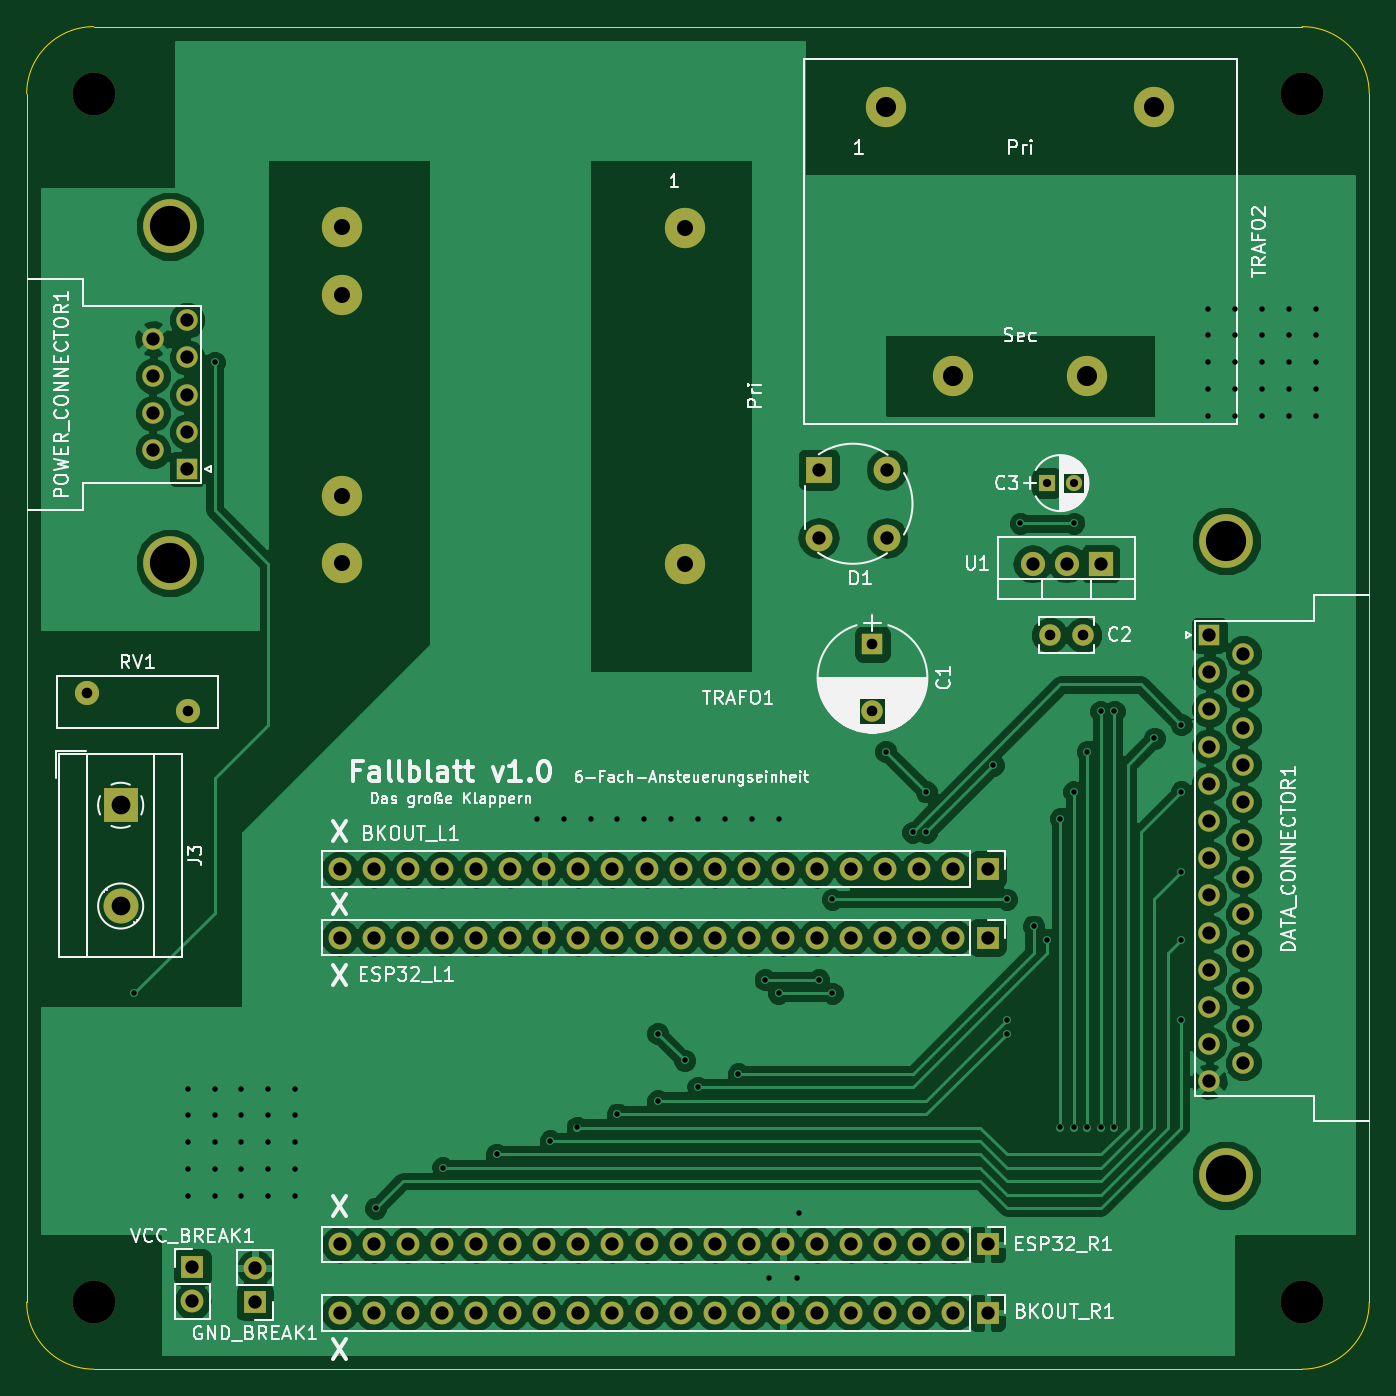
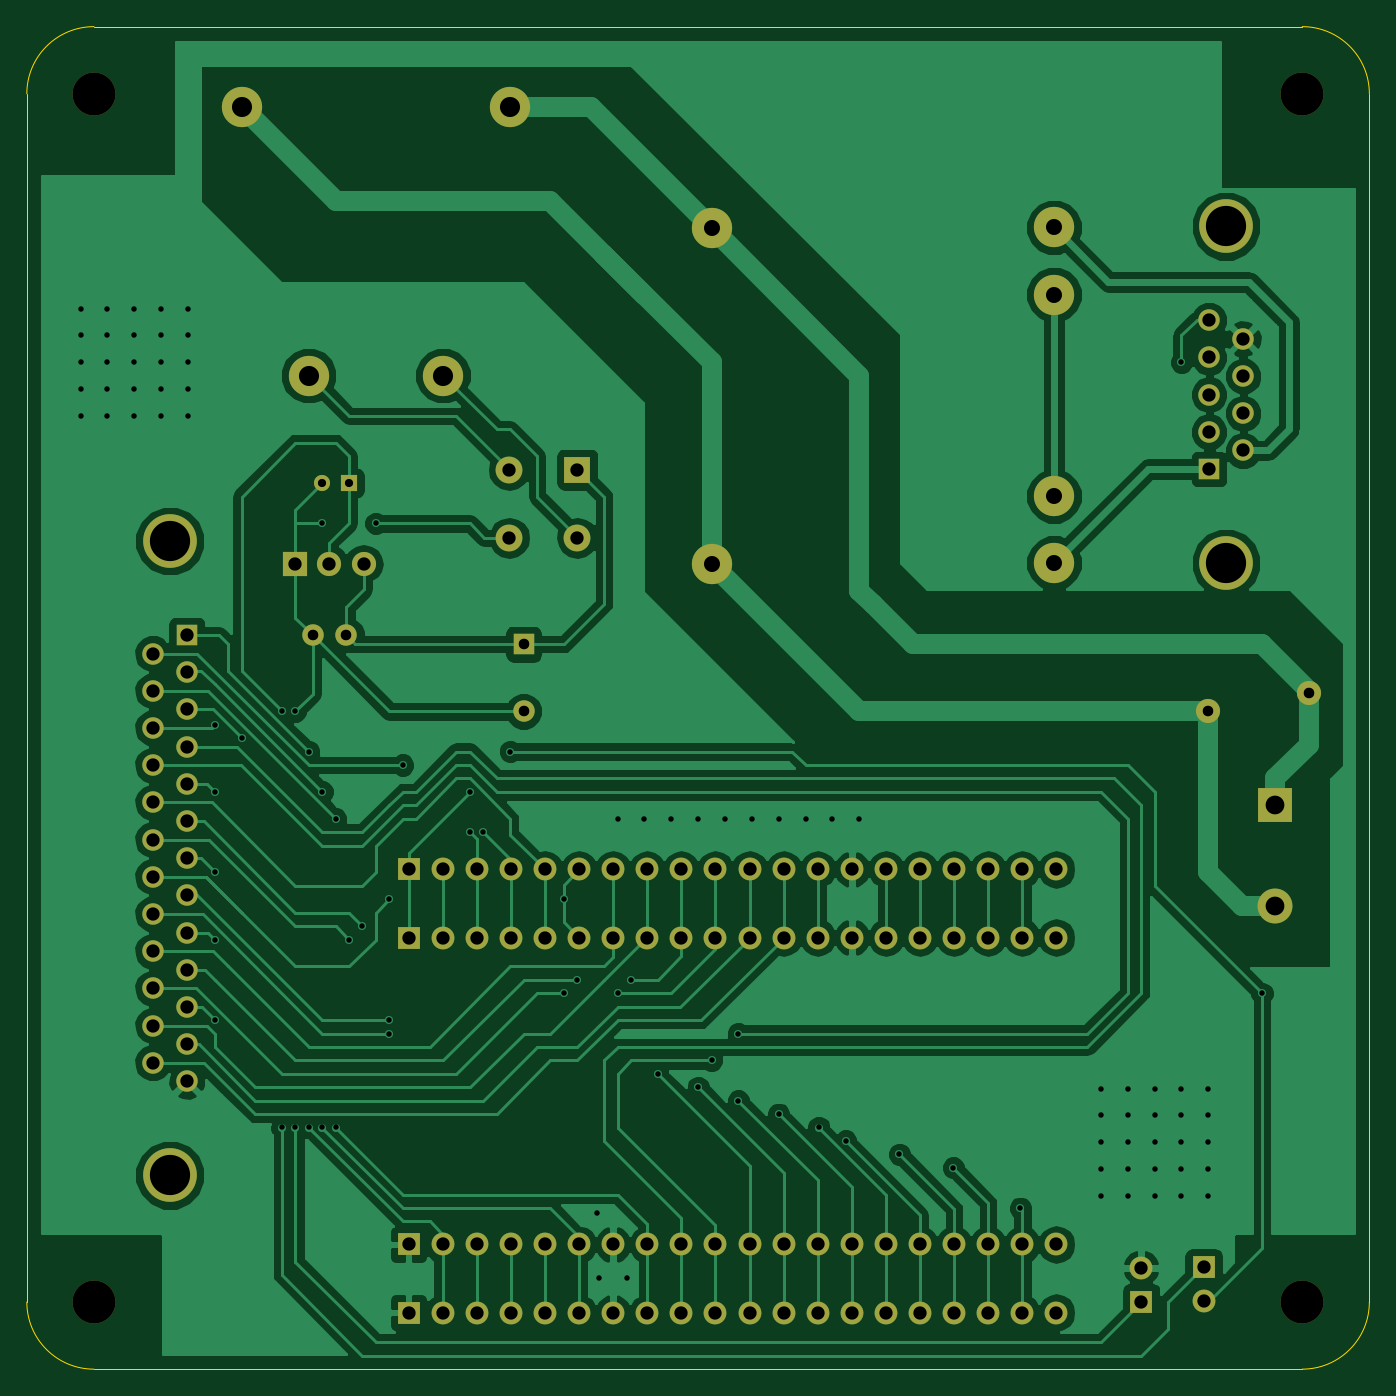
Circuit board: 8 layer files. Board 100.0 x 100.0 mm.
- bottom_copper: splitflap-B.Cu.gbl (101702 bytes)
- bottom_mask: splitflap-B.Mask.gbs (4745 bytes)
- outline: splitflap-Edge.Cuts.gm1 (766 bytes)
- top_copper: splitflap-F.Cu.gtl (135946 bytes)
- top_mask: splitflap-F.Mask.gts (4745 bytes)
- top_silk: splitflap-F.SilkS.gto (67601 bytes)
- drill: splitflap-NPTH.drl (213 bytes)
- drill: splitflap.drl (4096 bytes)

=== bottom_copper: splitflap-B.Cu.gbl (101702 bytes, source omitted) ===
=== bottom_mask: splitflap-B.Mask.gbs ===
G04 #@! TF.FileFunction,Soldermask,Bot*
%FSLAX46Y46*%
G04 Gerber Fmt 4.6, Leading zero omitted, Abs format (unit mm)*
G04 Created by KiCad (PCBNEW 4.0.7) date Thu Apr 19 20:54:26 2018*
%MOMM*%
%LPD*%
G01*
G04 APERTURE LIST*
%ADD10C,0.100000*%
%ADD11C,4.000000*%
%ADD12R,1.600000X1.600000*%
%ADD13C,1.600000*%
%ADD14R,1.200000X1.200000*%
%ADD15C,1.200000*%
%ADD16O,2.000000X2.000000*%
%ADD17R,2.000000X2.000000*%
%ADD18R,1.800000X1.800000*%
%ADD19O,1.800000X1.800000*%
%ADD20R,1.700000X1.700000*%
%ADD21O,1.700000X1.700000*%
%ADD22C,3.200000*%
%ADD23C,1.800000*%
%ADD24C,3.000000*%
%ADD25R,2.600000X2.600000*%
%ADD26C,2.600000*%
G04 APERTURE END LIST*
D10*
D11*
X184150000Y-126360000D03*
D12*
X182880000Y-86120000D03*
D13*
X182880000Y-88890000D03*
X182880000Y-91660000D03*
X182880000Y-94430000D03*
X182880000Y-97200000D03*
X182880000Y-99970000D03*
X182880000Y-102740000D03*
X182880000Y-105510000D03*
X182880000Y-108280000D03*
X182880000Y-111050000D03*
X182880000Y-113820000D03*
X182880000Y-116590000D03*
X182880000Y-119360000D03*
X185420000Y-87505000D03*
X185420000Y-90275000D03*
X185420000Y-93045000D03*
X185420000Y-95815000D03*
X185420000Y-98585000D03*
X185420000Y-101355000D03*
X185420000Y-104125000D03*
X185420000Y-106895000D03*
X185420000Y-109665000D03*
X185420000Y-112435000D03*
X185420000Y-115205000D03*
X185420000Y-117975000D03*
D11*
X184150000Y-79120000D03*
X105470000Y-55670000D03*
D12*
X106740000Y-73750000D03*
D13*
X106740000Y-70980000D03*
X106740000Y-68210000D03*
X106740000Y-65440000D03*
X106740000Y-62670000D03*
X104200000Y-72365000D03*
X104200000Y-69595000D03*
X104200000Y-66825000D03*
X104200000Y-64055000D03*
D11*
X105470000Y-80750000D03*
D12*
X157800000Y-86800000D03*
D13*
X157800000Y-91800000D03*
X171000000Y-86120000D03*
X173500000Y-86120000D03*
D14*
X170800000Y-74800000D03*
D15*
X172800000Y-74800000D03*
D16*
X158880000Y-73800000D03*
X153800000Y-78880000D03*
X158880000Y-78880000D03*
D17*
X153800000Y-73800000D03*
D18*
X174800000Y-80800000D03*
D19*
X172260000Y-80800000D03*
X169720000Y-80800000D03*
D20*
X166370000Y-131510000D03*
D21*
X163830000Y-131510000D03*
X161290000Y-131510000D03*
X158750000Y-131510000D03*
X156210000Y-131510000D03*
X153670000Y-131510000D03*
X151130000Y-131510000D03*
X148590000Y-131510000D03*
X146050000Y-131510000D03*
X143510000Y-131510000D03*
X140970000Y-131510000D03*
X138430000Y-131510000D03*
X135890000Y-131510000D03*
X133350000Y-131510000D03*
X130810000Y-131510000D03*
X128270000Y-131510000D03*
X125730000Y-131510000D03*
X123190000Y-131510000D03*
X120650000Y-131510000D03*
X118110000Y-131510000D03*
D20*
X166370000Y-103570000D03*
D21*
X163830000Y-103570000D03*
X161290000Y-103570000D03*
X158750000Y-103570000D03*
X156210000Y-103570000D03*
X153670000Y-103570000D03*
X151130000Y-103570000D03*
X148590000Y-103570000D03*
X146050000Y-103570000D03*
X143510000Y-103570000D03*
X140970000Y-103570000D03*
X138430000Y-103570000D03*
X135890000Y-103570000D03*
X133350000Y-103570000D03*
X130810000Y-103570000D03*
X128270000Y-103570000D03*
X125730000Y-103570000D03*
X123190000Y-103570000D03*
X120650000Y-103570000D03*
X118110000Y-103570000D03*
D20*
X166370000Y-136590000D03*
D21*
X163830000Y-136590000D03*
X161290000Y-136590000D03*
X158750000Y-136590000D03*
X156210000Y-136590000D03*
X153670000Y-136590000D03*
X151130000Y-136590000D03*
X148590000Y-136590000D03*
X146050000Y-136590000D03*
X143510000Y-136590000D03*
X140970000Y-136590000D03*
X138430000Y-136590000D03*
X135890000Y-136590000D03*
X133350000Y-136590000D03*
X130810000Y-136590000D03*
X128270000Y-136590000D03*
X125730000Y-136590000D03*
X123190000Y-136590000D03*
X120650000Y-136590000D03*
X118110000Y-136590000D03*
D20*
X166370000Y-108650000D03*
D21*
X163830000Y-108650000D03*
X161290000Y-108650000D03*
X158750000Y-108650000D03*
X156210000Y-108650000D03*
X153670000Y-108650000D03*
X151130000Y-108650000D03*
X148590000Y-108650000D03*
X146050000Y-108650000D03*
X143510000Y-108650000D03*
X140970000Y-108650000D03*
X138430000Y-108650000D03*
X135890000Y-108650000D03*
X133350000Y-108650000D03*
X130810000Y-108650000D03*
X128270000Y-108650000D03*
X125730000Y-108650000D03*
X123190000Y-108650000D03*
X120650000Y-108650000D03*
X118110000Y-108650000D03*
D20*
X111800000Y-135800000D03*
D21*
X111800000Y-133260000D03*
D20*
X107150000Y-133200000D03*
D21*
X107150000Y-135740000D03*
D22*
X99800000Y-135800000D03*
X99800000Y-45800000D03*
X189800000Y-45800000D03*
X189800000Y-135800000D03*
D23*
X106800000Y-91800000D03*
X99300000Y-90400000D03*
D24*
X143800000Y-55800000D03*
X143800000Y-80850000D03*
X118300000Y-80760000D03*
X118300000Y-55760000D03*
X118300000Y-60760000D03*
X118300000Y-75760000D03*
X158800000Y-46800000D03*
X178800000Y-46800000D03*
X173800000Y-66800000D03*
X163800000Y-66800000D03*
D25*
X101800000Y-98800000D03*
D26*
X101800000Y-106300000D03*
M02*

=== outline: splitflap-Edge.Cuts.gm1 ===
G04 #@! TF.FileFunction,Profile,NP*
%FSLAX46Y46*%
G04 Gerber Fmt 4.6, Leading zero omitted, Abs format (unit mm)*
G04 Created by KiCad (PCBNEW 4.0.7) date Thu Apr 19 20:54:26 2018*
%MOMM*%
%LPD*%
G01*
G04 APERTURE LIST*
%ADD10C,0.100000*%
G04 APERTURE END LIST*
D10*
X194800000Y-45800000D02*
X194800000Y-135800000D01*
X99800000Y-40800000D02*
X189800000Y-40800000D01*
X94800000Y-135800000D02*
X94800000Y-45800000D01*
X189800000Y-140800000D02*
X99800000Y-140800000D01*
X189800000Y-140800000D02*
G75*
G03X194800000Y-135800000I0J5000000D01*
G01*
X194800000Y-45800000D02*
G75*
G03X189800000Y-40800000I-5000000J0D01*
G01*
X99800000Y-40800000D02*
G75*
G03X94800000Y-45800000I0J-5000000D01*
G01*
X94800000Y-135800000D02*
G75*
G03X99800000Y-140800000I5000000J0D01*
G01*
M02*

=== top_copper: splitflap-F.Cu.gtl (135946 bytes, source omitted) ===
=== top_mask: splitflap-F.Mask.gts ===
G04 #@! TF.FileFunction,Soldermask,Top*
%FSLAX46Y46*%
G04 Gerber Fmt 4.6, Leading zero omitted, Abs format (unit mm)*
G04 Created by KiCad (PCBNEW 4.0.7) date Thu Apr 19 20:54:26 2018*
%MOMM*%
%LPD*%
G01*
G04 APERTURE LIST*
%ADD10C,0.100000*%
%ADD11C,4.000000*%
%ADD12R,1.600000X1.600000*%
%ADD13C,1.600000*%
%ADD14R,1.200000X1.200000*%
%ADD15C,1.200000*%
%ADD16O,2.000000X2.000000*%
%ADD17R,2.000000X2.000000*%
%ADD18R,1.800000X1.800000*%
%ADD19O,1.800000X1.800000*%
%ADD20R,1.700000X1.700000*%
%ADD21O,1.700000X1.700000*%
%ADD22C,3.200000*%
%ADD23C,1.800000*%
%ADD24C,3.000000*%
%ADD25R,2.600000X2.600000*%
%ADD26C,2.600000*%
G04 APERTURE END LIST*
D10*
D11*
X184150000Y-126360000D03*
D12*
X182880000Y-86120000D03*
D13*
X182880000Y-88890000D03*
X182880000Y-91660000D03*
X182880000Y-94430000D03*
X182880000Y-97200000D03*
X182880000Y-99970000D03*
X182880000Y-102740000D03*
X182880000Y-105510000D03*
X182880000Y-108280000D03*
X182880000Y-111050000D03*
X182880000Y-113820000D03*
X182880000Y-116590000D03*
X182880000Y-119360000D03*
X185420000Y-87505000D03*
X185420000Y-90275000D03*
X185420000Y-93045000D03*
X185420000Y-95815000D03*
X185420000Y-98585000D03*
X185420000Y-101355000D03*
X185420000Y-104125000D03*
X185420000Y-106895000D03*
X185420000Y-109665000D03*
X185420000Y-112435000D03*
X185420000Y-115205000D03*
X185420000Y-117975000D03*
D11*
X184150000Y-79120000D03*
X105470000Y-55670000D03*
D12*
X106740000Y-73750000D03*
D13*
X106740000Y-70980000D03*
X106740000Y-68210000D03*
X106740000Y-65440000D03*
X106740000Y-62670000D03*
X104200000Y-72365000D03*
X104200000Y-69595000D03*
X104200000Y-66825000D03*
X104200000Y-64055000D03*
D11*
X105470000Y-80750000D03*
D12*
X157800000Y-86800000D03*
D13*
X157800000Y-91800000D03*
X171000000Y-86120000D03*
X173500000Y-86120000D03*
D14*
X170800000Y-74800000D03*
D15*
X172800000Y-74800000D03*
D16*
X158880000Y-73800000D03*
X153800000Y-78880000D03*
X158880000Y-78880000D03*
D17*
X153800000Y-73800000D03*
D18*
X174800000Y-80800000D03*
D19*
X172260000Y-80800000D03*
X169720000Y-80800000D03*
D20*
X166370000Y-131510000D03*
D21*
X163830000Y-131510000D03*
X161290000Y-131510000D03*
X158750000Y-131510000D03*
X156210000Y-131510000D03*
X153670000Y-131510000D03*
X151130000Y-131510000D03*
X148590000Y-131510000D03*
X146050000Y-131510000D03*
X143510000Y-131510000D03*
X140970000Y-131510000D03*
X138430000Y-131510000D03*
X135890000Y-131510000D03*
X133350000Y-131510000D03*
X130810000Y-131510000D03*
X128270000Y-131510000D03*
X125730000Y-131510000D03*
X123190000Y-131510000D03*
X120650000Y-131510000D03*
X118110000Y-131510000D03*
D20*
X166370000Y-103570000D03*
D21*
X163830000Y-103570000D03*
X161290000Y-103570000D03*
X158750000Y-103570000D03*
X156210000Y-103570000D03*
X153670000Y-103570000D03*
X151130000Y-103570000D03*
X148590000Y-103570000D03*
X146050000Y-103570000D03*
X143510000Y-103570000D03*
X140970000Y-103570000D03*
X138430000Y-103570000D03*
X135890000Y-103570000D03*
X133350000Y-103570000D03*
X130810000Y-103570000D03*
X128270000Y-103570000D03*
X125730000Y-103570000D03*
X123190000Y-103570000D03*
X120650000Y-103570000D03*
X118110000Y-103570000D03*
D20*
X166370000Y-136590000D03*
D21*
X163830000Y-136590000D03*
X161290000Y-136590000D03*
X158750000Y-136590000D03*
X156210000Y-136590000D03*
X153670000Y-136590000D03*
X151130000Y-136590000D03*
X148590000Y-136590000D03*
X146050000Y-136590000D03*
X143510000Y-136590000D03*
X140970000Y-136590000D03*
X138430000Y-136590000D03*
X135890000Y-136590000D03*
X133350000Y-136590000D03*
X130810000Y-136590000D03*
X128270000Y-136590000D03*
X125730000Y-136590000D03*
X123190000Y-136590000D03*
X120650000Y-136590000D03*
X118110000Y-136590000D03*
D20*
X166370000Y-108650000D03*
D21*
X163830000Y-108650000D03*
X161290000Y-108650000D03*
X158750000Y-108650000D03*
X156210000Y-108650000D03*
X153670000Y-108650000D03*
X151130000Y-108650000D03*
X148590000Y-108650000D03*
X146050000Y-108650000D03*
X143510000Y-108650000D03*
X140970000Y-108650000D03*
X138430000Y-108650000D03*
X135890000Y-108650000D03*
X133350000Y-108650000D03*
X130810000Y-108650000D03*
X128270000Y-108650000D03*
X125730000Y-108650000D03*
X123190000Y-108650000D03*
X120650000Y-108650000D03*
X118110000Y-108650000D03*
D20*
X111800000Y-135800000D03*
D21*
X111800000Y-133260000D03*
D20*
X107150000Y-133200000D03*
D21*
X107150000Y-135740000D03*
D22*
X99800000Y-135800000D03*
X99800000Y-45800000D03*
X189800000Y-45800000D03*
X189800000Y-135800000D03*
D23*
X106800000Y-91800000D03*
X99300000Y-90400000D03*
D24*
X143800000Y-55800000D03*
X143800000Y-80850000D03*
X118300000Y-80760000D03*
X118300000Y-55760000D03*
X118300000Y-60760000D03*
X118300000Y-75760000D03*
X158800000Y-46800000D03*
X178800000Y-46800000D03*
X173800000Y-66800000D03*
X163800000Y-66800000D03*
D25*
X101800000Y-98800000D03*
D26*
X101800000Y-106300000D03*
M02*

=== top_silk: splitflap-F.SilkS.gto (67601 bytes, source omitted) ===
=== drill: splitflap-NPTH.drl ===
M48
;DRILL file {KiCad 4.0.7} date Thu Apr 19 20:54:53 2018
;FORMAT={-:-/ absolute / inch / decimal}
FMAT,2
INCH,TZ
T1C0.126
%
G90
G05
M72
T1
X3.9291Y-1.8031
X3.9291Y-5.3465
X7.4724Y-1.8031
X7.4724Y-5.3465
T0
M30

=== drill: splitflap.drl ===
M48
;DRILL file {KiCad 4.0.7} date Thu Apr 19 20:54:53 2018
;FORMAT={-:-/ absolute / inch / decimal}
FMAT,2
INCH,TZ
T1C0.016
T2C0.024
T3C0.031
T4C0.039
T5C0.047
T6C0.055
T7C0.059
T8C0.118
%
G90
G05
M72
T1
X4.0472Y-4.4409
X4.2047Y-4.7205
X4.2047Y-4.7992
X4.2047Y-4.878
X4.2047Y-4.9567
X4.2047Y-5.0354
X4.2835Y-2.5906
X4.2835Y-4.7205
X4.2835Y-4.7992
X4.2835Y-4.878
X4.2835Y-4.9567
X4.2835Y-5.0354
X4.3622Y-4.7205
X4.3622Y-4.7992
X4.3622Y-4.878
X4.3622Y-4.9567
X4.3622Y-5.0354
X4.4409Y-4.7205
X4.4409Y-4.7992
X4.4409Y-4.878
X4.4409Y-4.9567
X4.4409Y-5.0354
X4.5197Y-4.7205
X4.5197Y-4.7992
X4.5197Y-4.878
X4.5197Y-4.9567
X4.5197Y-5.0354
X4.7559Y-5.0709
X4.9528Y-4.9528
X5.1102Y-4.9134
X5.2283Y-3.9291
X5.2677Y-4.874
X5.3071Y-3.9291
X5.3465Y-4.8346
X5.3858Y-3.9291
X5.4646Y-3.9291
X5.4646Y-4.7953
X5.5433Y-3.9291
X5.5827Y-4.5591
X5.5827Y-4.7559
X5.622Y-3.9291
X5.6614Y-4.6378
X5.7008Y-3.9291
X5.7008Y-4.7165
X5.7795Y-3.9291
X5.8189Y-4.6772
X5.8583Y-3.9291
X5.8976Y-4.4016
X5.9094Y-5.2756
X5.937Y-3.9291
X5.937Y-4.4409
X5.9921Y-5.2756
X5.9961Y-5.0866
X6.0551Y-4.4016
X6.0945Y-4.1654
X6.0945Y-4.4409
X6.252Y-3.7323
X6.3307Y-3.9685
X6.3701Y-3.8504
X6.3701Y-3.9685
X6.5669Y-3.7717
X6.6063Y-4.1654
X6.6063Y-4.5197
X6.6063Y-4.5591
X6.6457Y-3.063
X6.685Y-4.2441
X6.7244Y-4.2835
X6.7638Y-3.9291
X6.7638Y-4.8346
X6.8031Y-3.063
X6.8031Y-3.8504
X6.8031Y-4.8346
X6.8425Y-3.7323
X6.8425Y-4.8346
X6.8819Y-3.6142
X6.8819Y-4.8346
X6.9213Y-3.6142
X6.9213Y-4.8346
X7.0394Y-3.6929
X7.1181Y-3.6535
X7.1181Y-3.8504
X7.1181Y-4.0866
X7.1181Y-4.2835
X7.1181Y-4.5197
X7.1969Y-2.4331
X7.1969Y-2.5118
X7.1969Y-2.5906
X7.1969Y-2.6693
X7.1969Y-2.748
X7.2756Y-2.4331
X7.2756Y-2.5118
X7.2756Y-2.5906
X7.2756Y-2.6693
X7.2756Y-2.748
X7.3543Y-2.4331
X7.3543Y-2.5118
X7.3543Y-2.5906
X7.3543Y-2.6693
X7.3543Y-2.748
X7.4331Y-2.4331
X7.4331Y-2.5118
X7.4331Y-2.5906
X7.4331Y-2.6693
X7.4331Y-2.748
X7.5118Y-2.4331
X7.5118Y-2.5118
X7.5118Y-2.5906
X7.5118Y-2.6693
X7.5118Y-2.748
T2
X6.7244Y-2.9449
X6.8031Y-2.9449
T3
X3.9094Y-3.5591
X4.2047Y-3.6142
X6.2126Y-3.4173
X6.2126Y-3.6142
X6.7323Y-3.3906
X6.8307Y-3.3906
T4
X4.1024Y-2.5219
X4.1024Y-2.6309
X4.1024Y-2.74
X4.1024Y-2.849
X4.2024Y-2.4673
X4.2024Y-2.5764
X4.2024Y-2.6854
X4.2024Y-2.7945
X4.2024Y-2.9035
X4.2185Y-5.2441
X4.2185Y-5.3441
X4.4016Y-5.2465
X4.4016Y-5.3465
X4.65Y-4.0776
X4.65Y-4.2776
X4.65Y-5.1776
X4.65Y-5.3776
X4.75Y-4.0776
X4.75Y-4.2776
X4.75Y-5.1776
X4.75Y-5.3776
X4.85Y-4.0776
X4.85Y-4.2776
X4.85Y-5.1776
X4.85Y-5.3776
X4.95Y-4.0776
X4.95Y-4.2776
X4.95Y-5.1776
X4.95Y-5.3776
X5.05Y-4.0776
X5.05Y-4.2776
X5.05Y-5.1776
X5.05Y-5.3776
X5.15Y-4.0776
X5.15Y-4.2776
X5.15Y-5.1776
X5.15Y-5.3776
X5.25Y-4.0776
X5.25Y-4.2776
X5.25Y-5.1776
X5.25Y-5.3776
X5.35Y-4.0776
X5.35Y-4.2776
X5.35Y-5.1776
X5.35Y-5.3776
X5.45Y-4.0776
X5.45Y-4.2776
X5.45Y-5.1776
X5.45Y-5.3776
X5.55Y-4.0776
X5.55Y-4.2776
X5.55Y-5.1776
X5.55Y-5.3776
X5.65Y-4.0776
X5.65Y-4.2776
X5.65Y-5.1776
X5.65Y-5.3776
X5.75Y-4.0776
X5.75Y-4.2776
X5.75Y-5.1776
X5.75Y-5.3776
X5.85Y-4.0776
X5.85Y-4.2776
X5.85Y-5.1776
X5.85Y-5.3776
X5.95Y-4.0776
X5.95Y-4.2776
X5.95Y-5.1776
X5.95Y-5.3776
X6.05Y-4.0776
X6.05Y-4.2776
X6.05Y-5.1776
X6.05Y-5.3776
X6.0551Y-2.9055
X6.0551Y-3.1055
X6.15Y-4.0776
X6.15Y-4.2776
X6.15Y-5.1776
X6.15Y-5.3776
X6.25Y-4.0776
X6.25Y-4.2776
X6.25Y-5.1776
X6.25Y-5.3776
X6.2551Y-2.9055
X6.2551Y-3.1055
X6.35Y-4.0776
X6.35Y-4.2776
X6.35Y-5.1776
X6.35Y-5.3776
X6.45Y-4.0776
X6.45Y-4.2776
X6.45Y-5.1776
X6.45Y-5.3776
X6.55Y-4.0776
X6.55Y-4.2776
X6.55Y-5.1776
X6.55Y-5.3776
X6.6819Y-3.1811
X6.7819Y-3.1811
X6.8819Y-3.1811
X7.2Y-3.3906
X7.2Y-3.4996
X7.2Y-3.6087
X7.2Y-3.7177
X7.2Y-3.8268
X7.2Y-3.9358
X7.2Y-4.0449
X7.2Y-4.1539
X7.2Y-4.263
X7.2Y-4.372
X7.2Y-4.4811
X7.2Y-4.5902
X7.2Y-4.6992
X7.3Y-3.4451
X7.3Y-3.5541
X7.3Y-3.6632
X7.3Y-3.7722
X7.3Y-3.8813
X7.3Y-3.9904
X7.3Y-4.0994
X7.3Y-4.2085
X7.3Y-4.3175
X7.3Y-4.4266
X7.3Y-4.5356
X7.3Y-4.6447
T5
X4.6575Y-2.1953
X4.6575Y-2.3921
X4.6575Y-2.9827
X4.6575Y-3.1795
X5.6614Y-2.1969
X5.6614Y-3.1831
T6
X4.0079Y-3.8898
X4.0079Y-4.185
T7
X6.252Y-1.8425
X6.4488Y-2.6299
X6.8425Y-2.6299
X7.0394Y-1.8425
T8
X4.1524Y-2.1917
X4.1524Y-3.1791
X7.25Y-3.115
X7.25Y-4.9748
T0
M30

